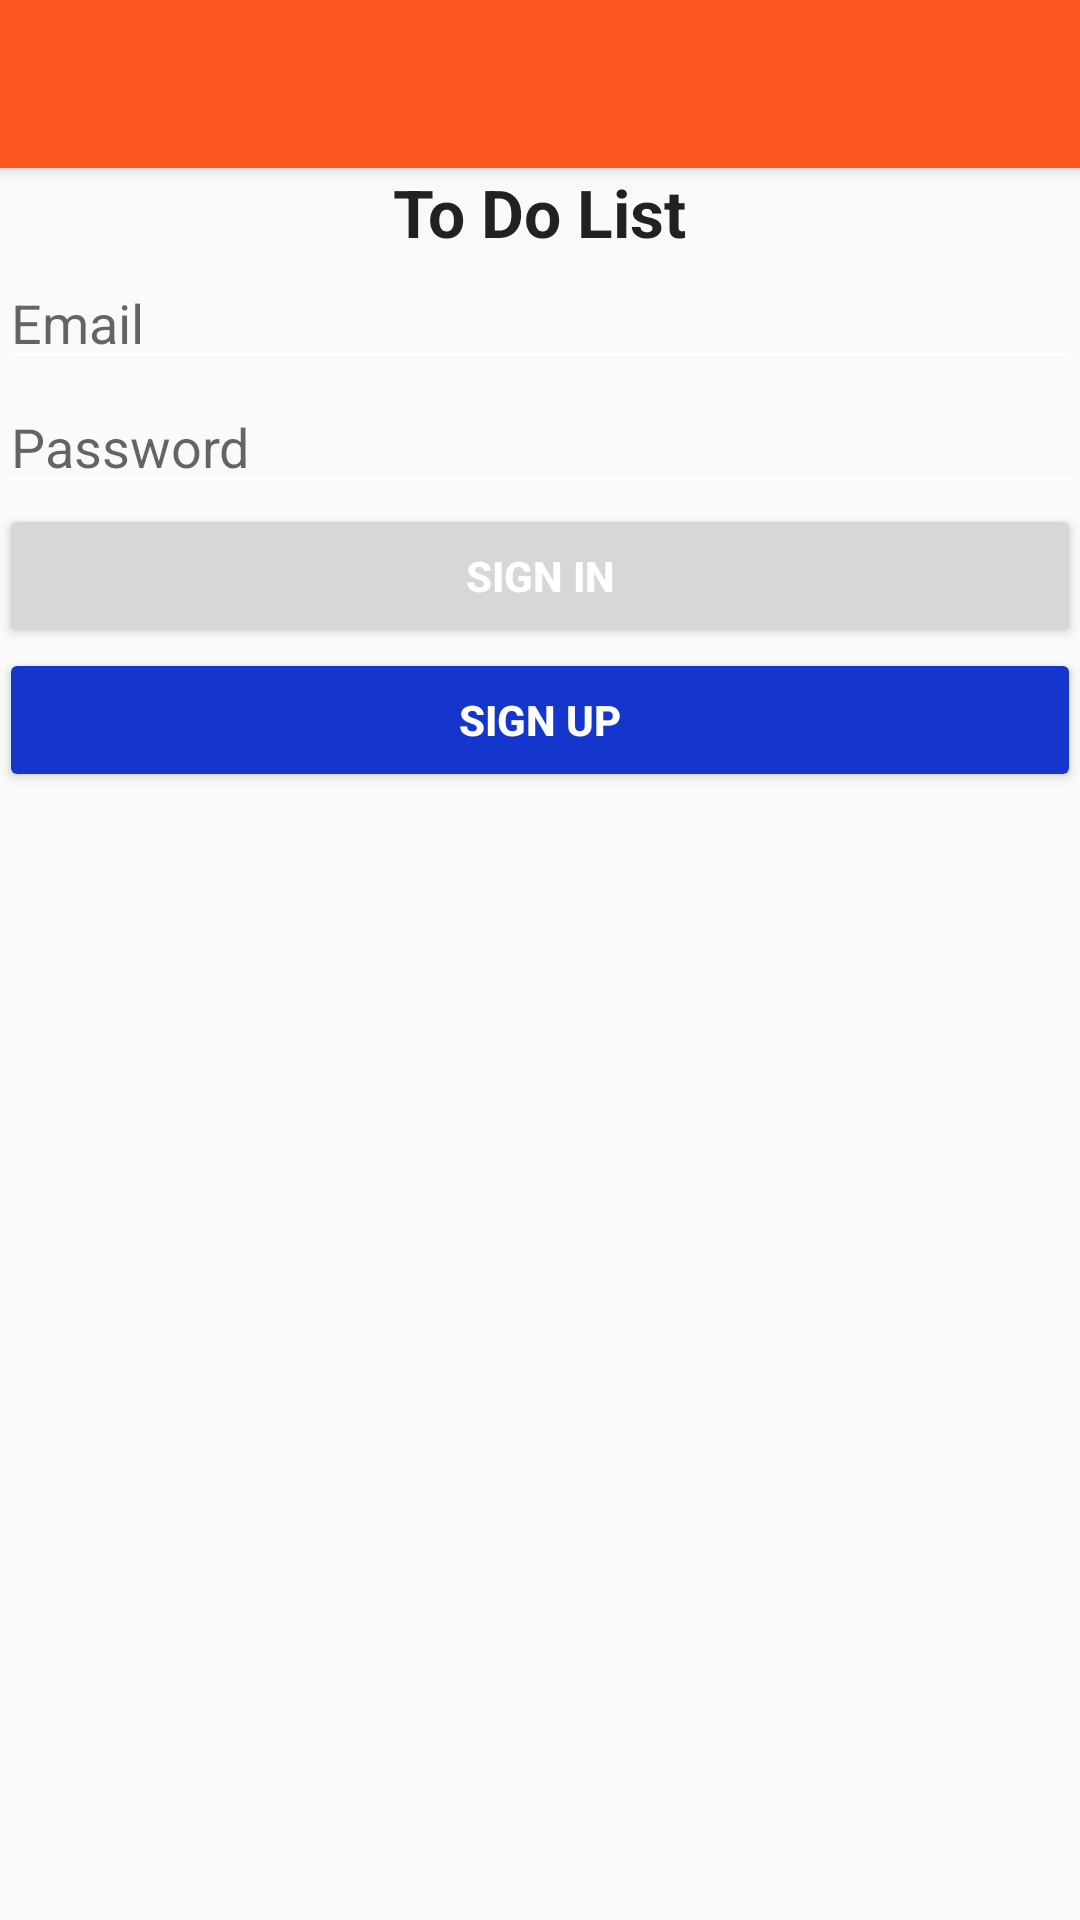

Write the Android layout XML for this screen, with the resource values it uses.
<!-- AndroidManifest.xml: application theme AppTheme -->
<!-- res/layout/activity_login.xml -->
<?xml version="1.0" encoding="utf-8"?>
<LinearLayout xmlns:android="http://schemas.android.com/apk/res/android"
    xmlns:tools="http://schemas.android.com/tools"
    android:layout_width="match_parent"
    android:layout_height="match_parent"
    android:orientation="vertical"
    tools:context="com.example.st.uas_todolistapps.login">

    <include
        android:id="@+id/tool_bar"
        layout="@layout/tool_bar">

    </include>

    <LinearLayout
        android:orientation="vertical"
        android:layout_width="match_parent"
        android:layout_height="match_parent"
        android:paddingLeft="@dimen/activity_horizontal_margin"
        android:paddingTop="@dimen/activity_horizontal_margin"
        android:paddingRight="@dimen/activity_horizontal_margin">

        <ImageView
            android:layout_width="wrap_content"
            android:layout_height="wrap_content"
            android:id="@+id/iconHome"
            android:src="@drawable/iconhome"
            android:layout_gravity="center_horizontal" />

        <TextView
            android:layout_width="wrap_content"
            android:layout_height="wrap_content"
            android:textAppearance="?android:attr/textAppearanceLarge"
            android:text="To Do List"
            android:id="@+id/titleHome"
            android:textStyle="bold"
            android:layout_gravity="center_horizontal" />

        <EditText
            android:layout_width="match_parent"
            android:layout_height="wrap_content"
            android:inputType="textEmailAddress"
            android:hint="Email"
            android:ems="10"
            android:id="@+id/emailLogin"
            android:layout_gravity="center_horizontal" />

        <EditText
            android:layout_width="match_parent"
            android:layout_height="wrap_content"
            android:inputType="textPassword"
            android:hint="Password"
            android:ems="10"
            android:id="@+id/passwordLogin"
            android:layout_gravity="center_horizontal" />

        <Button
            android:layout_width="match_parent"
            android:layout_height="wrap_content"
            android:text="SIGN IN"
            android:id="@+id/login"
            android:textStyle="bold"
            android:textColor="@color/white"
            android:layout_gravity="center_horizontal" />

        <Button
            android:layout_width="match_parent"
            android:layout_height="wrap_content"
            android:text="SIGN UP"
            android:id="@+id/register"
            android:backgroundTint="@color/blue"
            android:textColor="@color/white"
            android:textStyle="bold"
            android:layout_gravity="center_horizontal" />
    </LinearLayout>

</LinearLayout>
<!-- res/layout/tool_bar.xml (included above) -->
<?xml version="1.0" encoding="utf-8"?>
<android.support.v7.widget.Toolbar xmlns:android="http://schemas.android.com/apk/res/android"
    android:layout_width="match_parent"
    android:layout_height="wrap_content"
    xmlns:app="http://schemas.android.com/apk/res-auto"
    android:background="@color/ColorPrimary"
    android:elevation="4dp"
    app:titleTextColor="@color/white"

    >

</android.support.v7.widget.Toolbar>
<!-- resources referenced by this layout -->
<resources>
  <color name="ColorPrimary">#FF5722</color>
  <color name="blue">#1436CC</color>
  <color name="white">#FFFFFF</color>
  <style name="AppTheme" parent="Theme.AppCompat.Light.NoActionBar">
          
          <item name="colorPrimary">@color/colorPrimary</item>
          <item name="colorPrimaryDark">@color/colorPrimaryDark</item>
          <item name="colorAccent">@color/colorAccent</item>
          <item name="android:textColorSecondary">@color/white</item>
      </style>
  <color name="colorPrimary">#3F51B5</color>
  <color name="colorPrimaryDark">#303F9F</color>
  <color name="colorAccent">#FF4081</color>
</resources>
